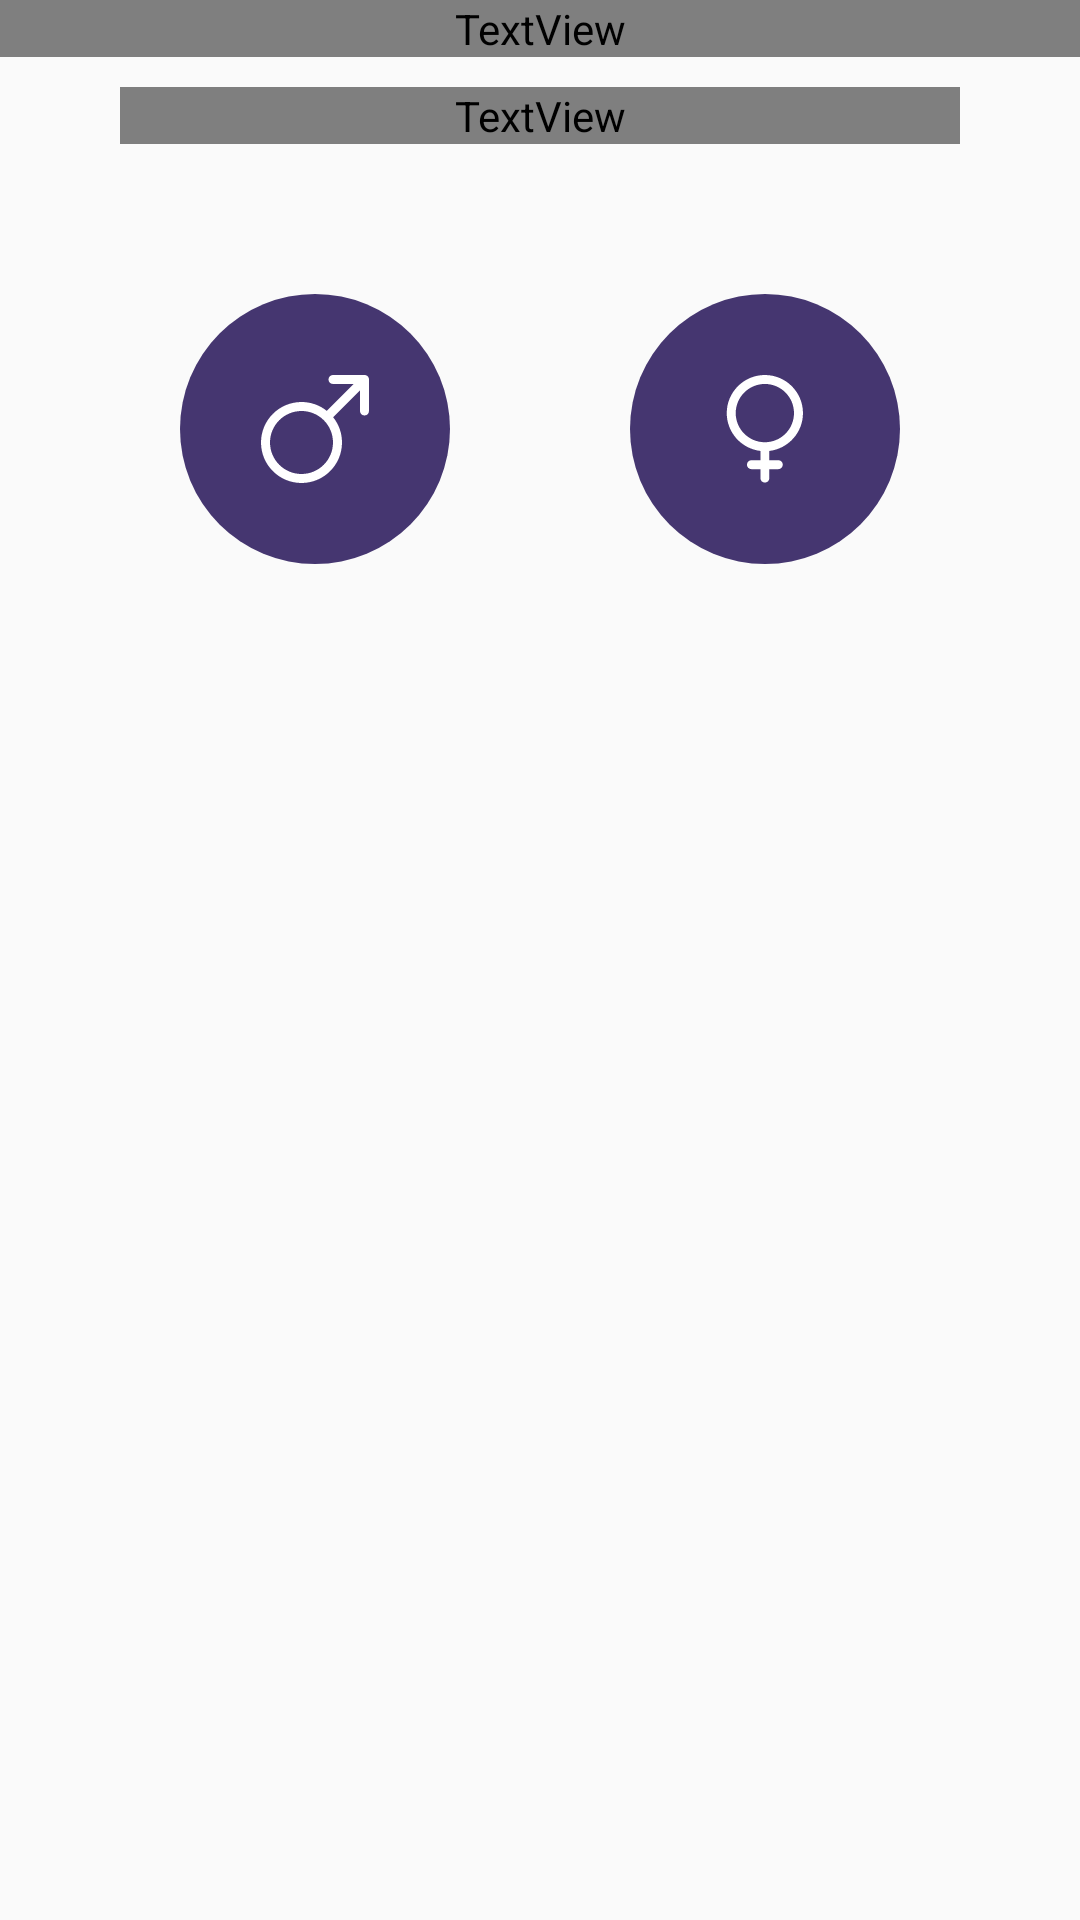

Write the Android layout XML for this screen, with the resource values it uses.
<!-- AndroidManifest.xml: application theme AppTheme -->
<!-- res/layout/fragment_gender.xml -->
<?xml version="1.0" encoding="utf-8"?>
<androidx.constraintlayout.widget.ConstraintLayout xmlns:android="http://schemas.android.com/apk/res/android"
    xmlns:app="http://schemas.android.com/apk/res-auto"
    android:layout_width="match_parent"
    android:layout_height="match_parent"
    android:background="@android:color/transparent">

    <TextView
        android:id="@+id/txt_title_gender"
        android:layout_width="0dp"
        android:layout_height="wrap_content"
        android:fontFamily="@font/poppins_bold"
        android:text="@string/question_gender"
        android:textAlignment="center"
        android:textColor="@android:color/white"
        android:textSize="20sp"
        app:layout_constraintEnd_toEndOf="parent"
        app:layout_constraintStart_toStartOf="parent"
        app:layout_constraintTop_toTopOf="parent" />

    <TextView
        android:id="@+id/txt_content_gender"
        android:layout_width="0dp"
        android:layout_height="wrap_content"
        android:layout_marginStart="40dp"
        android:layout_marginTop="10dp"
        android:layout_marginEnd="40dp"
        android:fontFamily="@font/poppins_regular"
        android:text="@string/content_gender"
        android:textAlignment="center"
        android:textColor="@android:color/white"
        android:textSize="14sp"
        app:layout_constraintEnd_toEndOf="parent"
        app:layout_constraintStart_toStartOf="parent"
        app:layout_constraintTop_toBottomOf="@id/txt_title_gender" />

    <ToggleButton
        android:id="@+id/toggle_male"
        style="@style/toggleButtonMale"
        android:layout_width="90dp"
        android:layout_height="90dp"
        android:layout_marginTop="50dp"
        android:background="@drawable/bg_toggle_male"
        app:layout_constraintEnd_toStartOf="@+id/toggle_female"
        app:layout_constraintHorizontal_bias="0.5"
        app:layout_constraintStart_toStartOf="parent"
        app:layout_constraintTop_toBottomOf="@id/txt_content_gender" />

    <ToggleButton
        android:id="@+id/toggle_female"
        style="@style/toggleButtonMale"
        android:layout_width="90dp"
        android:layout_height="90dp"
        android:layout_marginTop="50dp"
        android:background="@drawable/bg_toggle_female"
        app:layout_constraintEnd_toEndOf="parent"
        app:layout_constraintHorizontal_bias="0.5"
        app:layout_constraintStart_toEndOf="@+id/toggle_male"
        app:layout_constraintTop_toBottomOf="@id/txt_content_gender" />


</androidx.constraintlayout.widget.ConstraintLayout>
<!-- resources referenced by this layout -->
<resources>
  <!-- drawable bg_toggle_female (drawable) -->
  <?xml version="1.0" encoding="utf-8"?>
  <layer-list xmlns:android="http://schemas.android.com/apk/res/android">
  
      <item android:id="@+id/background"
          android:drawable="@android:color/transparent" />
  
      <item android:id="@+id/toggle_female"
          android:drawable="@drawable/ic_toggle_female" />
  
  </layer-list>
  <!-- drawable bg_toggle_male (drawable) -->
  <?xml version="1.0" encoding="utf-8"?>
  <layer-list xmlns:android="http://schemas.android.com/apk/res/android">
  
      <item android:id="@+id/background"
          android:drawable="@android:color/transparent" />
  
      <item android:id="@+id/toggle_male"
          android:drawable="@drawable/ic_toggle_male" />
  
  </layer-list>
  <string name="content_gender">Мы сможем рассчитать совместимость со знаком Вашего партнера</string>
  <string name="question_gender">Выберите свой пол</string>
  <style name="toggleButtonMale" parent="@style/AppTheme.NoActionBar">
          <item name="android:buttonStyleToggle">@style/Widget.Button.ToggleMale</item>
          <item name="android:textOn" />
          <item name="android:textOff" />
      </style>
  <style name="AppTheme" parent="Theme.AppCompat.Light.DarkActionBar">
          
          <item name="colorPrimary">@color/colorPrimary</item>
          <item name="colorPrimaryDark">@color/colorPrimaryDark</item>
          <item name="colorAccent">@color/colorAccent</item>
      </style>
  <!-- drawable ic_toggle_female (drawable) -->
  <?xml version="1.0" encoding="utf-8"?>
  <selector xmlns:android="http://schemas.android.com/apk/res/android">
  
      <item android:state_checked="false"
          android:drawable="@drawable/ic_female_not_active" />
  
      <item android:state_checked="true"
          android:drawable="@drawable/ic_female_active" />
  
  </selector>
  <!-- drawable ic_toggle_male (drawable) -->
  <?xml version="1.0" encoding="utf-8"?>
  <selector xmlns:android="http://schemas.android.com/apk/res/android">
  
      <item android:state_checked="false"
          android:drawable="@drawable/ic_male_not_active" />
  
      <item android:state_checked="true"
          android:drawable="@drawable/ic_male_active" />
  
  </selector>
  <style name="AppTheme.NoActionBar">
          <item name="windowActionBar">false</item>
          <item name="windowNoTitle">true</item>
      </style>
  <style name="Widget.Button.ToggleMale" parent="android:Widget">
          <item name="android:background">@drawable/bg_toggle_male</item>
          <item name="android:disabledAlpha">?android:attr/disabledAlpha</item>
      </style>
  <color name="colorPrimary">#4D008A</color>
  <color name="colorPrimaryDark">#4D008A</color>
  <color name="colorAccent">#4D008A</color>
  <!-- drawable ic_female_not_active (drawable) -->
  <vector xmlns:android="http://schemas.android.com/apk/res/android"
      android:width="80dp"
      android:height="80dp"
      android:viewportWidth="80"
      android:viewportHeight="80">
    <path
        android:pathData="M40,40m-40,0a40,40 0,1 1,80 0a40,40 0,1 1,-80 0"
        android:fillColor="#453670"/>
    <path
        android:pathData="M51.2495,35.2915C51.2495,29.0652 46.1843,24 39.9581,24C33.7318,24 28.6666,29.0652 28.6666,35.2915C28.6666,41.0672 33.0284,45.837 38.6297,46.4979V49.2397H35.9729C35.2396,49.2397 34.6445,49.8349 34.6445,50.5681C34.6445,51.3014 35.2396,51.8965 35.9729,51.8965H38.6297V54.5534C38.6297,55.2866 39.2248,55.8818 39.9581,55.8818C40.6914,55.8818 41.2865,55.2866 41.2865,54.5534V51.8965H43.9433C44.6766,51.8965 45.2717,51.3014 45.2717,50.5681C45.2717,49.8349 44.6766,49.2397 43.9433,49.2397H41.2865V46.4979C46.8878,45.837 51.2495,41.0672 51.2495,35.2915ZM31.3234,35.2915C31.3234,30.5305 35.1971,26.6568 39.9581,26.6568C44.7191,26.6568 48.5927,30.5305 48.5927,35.2915C48.5927,40.0524 44.7191,43.9261 39.9581,43.9261C35.1971,43.9261 31.3234,40.0524 31.3234,35.2915Z"
        android:fillColor="#ffffff"/>
  </vector>
</resources>
